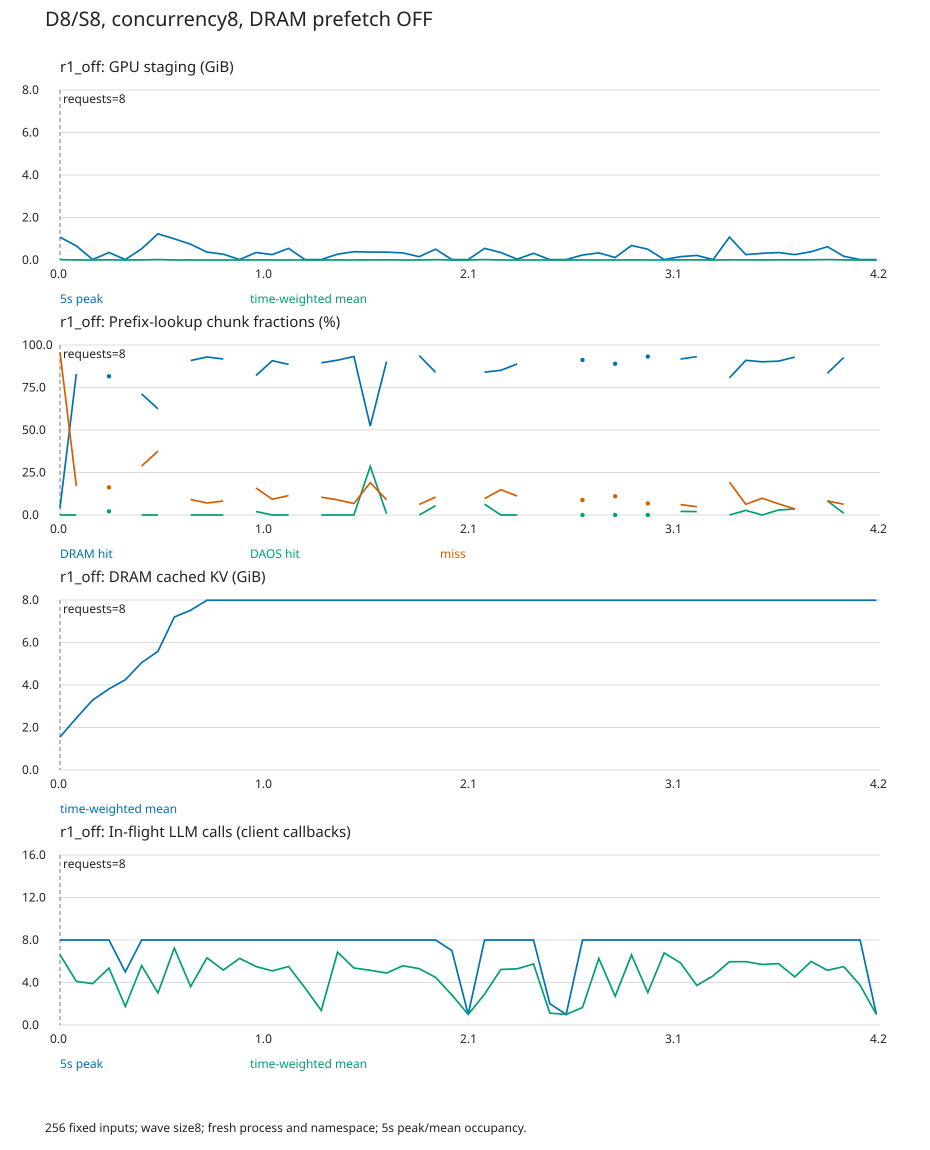

Source data for this figure (header and first rows):
t_seconds, duration_seconds, peak_staging_gib, mean_staging_gib, peak_ready_gib, mean_cpu_gib, lookup_chunks, dram_chunks, daos_chunks, miss_chunks, cpu_staged_requests, cpu_unstaged_requests, peak_llm_calls, mean_llm_calls
0, 5, 1.074, 0.01777, 0.0, 1.554, 256, 11, 0, 245, 0, 1, 8, 6.614
5, 5, 0.6641, 0.003102, 0.0, 2.444, 334, 277, 0, 57, 0, 8, 8, 4.107
10, 5, 0.01953, 0.0004063, 0.0, 3.293, 0, 0, 0, 0, 0, 0, 8, 3.894
15, 5, 0.3516, 0.006694, 0.1172, 3.817, 277, 226, 6, 45, 0, 8, 8, 5.354
20, 5, 0.01953, 0.0001862, 0.0, 4.246, 0, 0, 0, 0, 0, 0, 5, 1.748
25, 5, 0.5273, 0.004685, 0.0, 5.053, 250, 178, 0, 72, 0, 8, 8, 5.585
30, 5, 1.23, 0.02068, 0.0, 5.586, 378, 236, 0, 142, 0, 8, 8, 3.021
35, 5, 0.9961, 0.002025, 0.0, 7.198, 0, 0, 0, 0, 0, 0, 8, 7.233
40, 5, 0.7422, 0.002491, 0.0, 7.522, 548, 498, 0, 50, 0, 8, 8, 3.62
45, 5, 0.3711, 0.001875, 0.0, 7.988, 524, 487, 0, 37, 0, 8, 8, 6.321
50, 5, 0.2734, 0.001675, 0.0, 7.988, 316, 290, 0, 26, 0, 8, 8, 5.169
55, 5, 0.01953, 0.000598, 0.0, 7.988, 0, 0, 0, 0, 0, 0, 8, 6.272
60, 5, 0.3516, 0.00493, 0.07812, 7.988, 195, 160, 4, 31, 0, 8, 8, 5.506
65, 5, 0.2539, 0.001627, 0.0, 7.988, 303, 275, 0, 28, 0, 8, 8, 5.095
70, 5, 0.5469, 0.002282, 0.0, 7.988, 394, 349, 0, 45, 0, 8, 8, 5.502
75, 5, 0.01953, 0.0003868, 0.0, 7.988, 0, 0, 0, 0, 0, 0, 8, 3.503
80, 5, 0.01953, 0.0001175, 0.0, 7.988, 248, 222, 0, 26, 0, 5, 8, 1.369
85, 5, 0.2734, 0.002862, 0.0, 7.988, 213, 194, 0, 19, 0, 3, 8, 6.853
90, 5, 0.3906, 0.001794, 0.0, 7.988, 533, 497, 0, 36, 0, 8, 8, 5.365
95, 5, 0.3711, 0.004482, 0.2344, 7.988, 42, 22, 12, 8, 0, 2, 8, 5.149
100, 5, 0.3711, 0.006753, 0.3125, 7.988, 535, 483, 4, 48, 0, 14, 8, 4.889
105, 5, 0.332, 0.001503, 0.0, 7.988, 0, 0, 0, 0, 0, 0, 8, 5.576
110, 5, 0.1562, 0.001005, 0.0, 7.988, 321, 301, 0, 20, 0, 8, 8, 5.305
115, 5, 0.5078, 0.01617, 0.3125, 7.988, 293, 246, 16, 31, 0, 8, 8, 4.481
120, 5, 0.01953, 0.0002896, 0.0, 7.988, 0, 0, 0, 0, 0, 0, 7, 2.828
125, 5, 0.01953, 0.0001753, 0.0, 7.988, 0, 0, 0, 0, 0, 0, 1, 1.0
130, 5, 0.5469, 0.0194, 0.4102, 7.988, 332, 279, 21, 32, 0, 8, 8, 2.899
135, 5, 0.3516, 0.002455, 0.0, 7.988, 309, 263, 0, 46, 0, 8, 8, 5.226
140, 5, 0.03906, 0.0005988, 0.0, 7.988, 395, 351, 0, 44, 0, 8, 8, 5.289
145, 5, 0.3125, 0.002466, 0.0, 7.988, 0, 0, 0, 0, 0, 0, 8, 5.74
150, 5, 0.01953, 0.0001031, 0.0, 7.988, 0, 0, 0, 0, 0, 0, 2, 1.117
155, 5, 0.01953, 0.000132, 0.0, 7.988, 0, 0, 0, 0, 0, 0, 1, 1.0
160, 5, 0.2344, 0.001032, 0.0, 7.988, 443, 404, 0, 39, 0, 8, 8, 1.646
165, 5, 0.332, 0.001409, 0.0, 7.988, 0, 0, 0, 0, 0, 0, 8, 6.264
170, 5, 0.1172, 0.0006706, 0.0, 7.988, 526, 468, 0, 58, 0, 8, 8, 2.712
175, 5, 0.6836, 0.003138, 0.0, 7.988, 0, 0, 0, 0, 0, 0, 8, 6.601
180, 5, 0.5078, 0.001827, 0.0, 7.988, 530, 494, 0, 36, 0, 8, 8, 3.048
185, 5, 0.01953, 0.0005579, 0.0, 7.988, 0, 0, 0, 0, 0, 0, 8, 6.786
190, 5, 0.1562, 0.004091, 0.1562, 7.988, 376, 345, 8, 23, 0, 8, 8, 5.847
195, 5, 0.2148, 0.006668, 0.1758, 7.988, 452, 421, 9, 22, 0, 8, 8, 3.723
200, 5, 0.01953, 0.000403, 0.0, 7.988, 0, 0, 0, 0, 0, 0, 8, 4.627
205, 5, 1.074, 0.008873, 0.0, 7.988, 331, 267, 0, 64, 0, 8, 8, 5.954
210, 5, 0.2539, 0.005134, 0.2539, 7.988, 476, 433, 13, 30, 0, 8, 8, 5.96
215, 5, 0.3125, 0.002149, 0.0, 7.988, 405, 365, 0, 40, 0, 8, 8, 5.698
220, 5, 0.3516, 0.008043, 0.2148, 7.988, 410, 371, 12, 27, 0, 8, 8, 5.778
225, 5, 0.2539, 0.007796, 0.2539, 7.988, 534, 496, 19, 19, 0, 8, 8, 4.532
230, 5, 0.3906, 0.01023, 0.2539, 7.988, 0, 0, 0, 0, 0, 0, 8, 5.977
235, 5, 0.625, 0.02184, 0.5469, 7.988, 337, 281, 28, 28, 0, 8, 8, 5.15
240, 5, 0.1758, 0.003662, 0.07812, 7.988, 382, 354, 4, 24, 0, 8, 8, 5.498
245, 5, 0.01953, 0.0003982, 0.0, 7.988, 0, 0, 0, 0, 0, 0, 8, 3.751
250, 1.1, 0.01953, 0.0001932, 0.0, 7.988, 0, 0, 0, 0, 0, 0, 1, 0.9945
